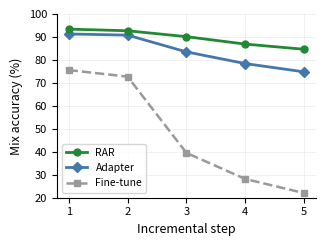

Write the Python code that produced this figure. (Note: this script raises an exception after producing the figure.)
"""Figure 5: Per-step mix accuracy on CSTNET-TLS1.3 (T=5, 8 classes/step)."""
import matplotlib
matplotlib.use('Agg')
import matplotlib.pyplot as plt
matplotlib.rcParams.update({'font.size': 8, 'font.family': 'sans-serif'})

steps = [1, 2, 3, 4, 5]
rar     = [93.42, 92.70, 90.13, 86.89, 84.64]
adapter = [91.30, 90.80, 83.50, 78.40, 74.80]
ft      = [75.58, 72.73, 39.51, 28.16, 22.00]

fig, ax = plt.subplots(figsize=(3.3, 2.5))
ax.plot(steps, rar,     'o-',  color='#228833', lw=2, ms=5, label='RAR', zorder=5)
ax.plot(steps, adapter, 'D-',  color='#4477AA', lw=2, ms=5, label='Adapter', zorder=4)
ax.plot(steps, ft,      's--', color='#999999', lw=1.8, ms=5, label='Fine-tune', zorder=3)

ax.set_xlabel('Incremental step', fontsize=9)
ax.set_ylabel('Mix accuracy (%)', fontsize=9)
ax.set_xticks(steps)
ax.set_ylim(20, 100)
ax.legend(fontsize=7.5, frameon=True, edgecolor='#cccccc')
ax.grid(True, alpha=0.25, lw=0.5)
ax.spines['top'].set_visible(False)
ax.spines['right'].set_visible(False)

plt.tight_layout()
plt.savefig('figures/per_step_curves.pdf', dpi=200, bbox_inches='tight')
plt.savefig('figures/per_step_curves.png', dpi=200, bbox_inches='tight')
print('Saved figures/per_step_curves.pdf')
